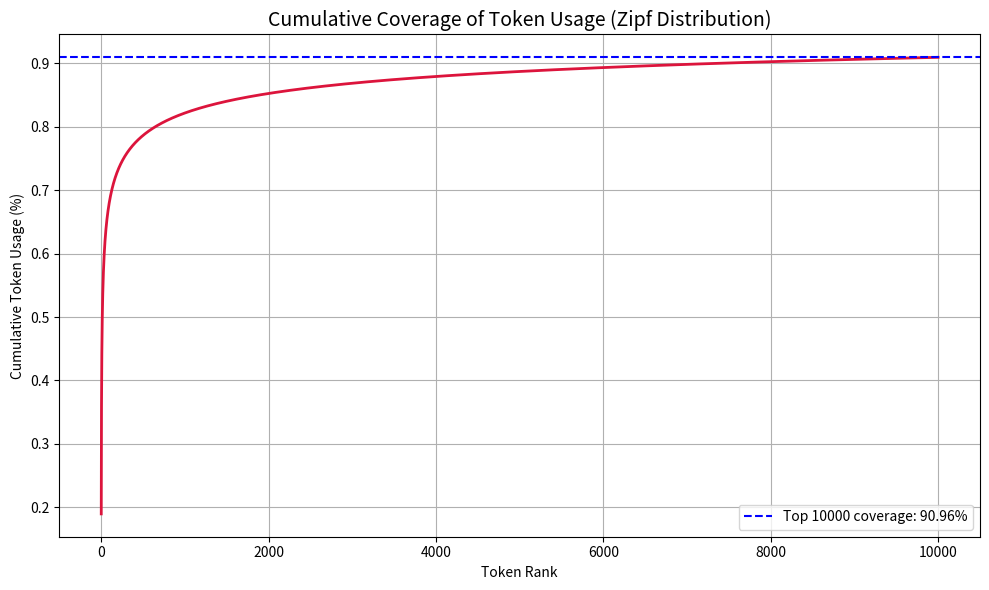

Write the Python code that produced this figure.
# You’re building a lightweight LLM for mobile devices in healthcare.
# After processing 1 million unique tokens, you want to know:

# 🔹 How much token usage will be covered by the top 10,000 tokens?
# 🔹 Does this justify limiting your vocabulary to just 10,000 tokens to reduce model size?

import numpy as np
import matplotlib.pyplot as plt

# Zipf parameters
s = 1.2               # Zipf exponent (realistic for NLP)
total_tokens = 1_000_000  # Total unique tokens in dataset
top_k = 10_000        # Vocabulary size limit

# Step 1: Compute Zipf weights (unnormalized frequencies)
ranks = np.arange(1, total_tokens + 1)
zipf_weights = 1 / ranks**s

# Step 2: Compute coverage by top_k tokens
top_weight = np.sum(zipf_weights[:top_k])
total_weight = np.sum(zipf_weights)
coverage = top_weight / total_weight

print(f"Top {top_k} tokens cover approximately {coverage * 100:.2f}% of token usage.")

# Step 3: Plot cumulative coverage curve
cumulative_coverage = np.cumsum(zipf_weights[:top_k]) / total_weight

plt.figure(figsize=(10, 6))
plt.plot(np.arange(1, top_k + 1), cumulative_coverage, color='crimson', linewidth=2)
plt.axhline(coverage, color='blue', linestyle='--', label=f"Top {top_k} coverage: {coverage*100:.2f}%")
plt.title("Cumulative Coverage of Token Usage (Zipf Distribution)", fontsize=14)
plt.xlabel("Token Rank")
plt.ylabel("Cumulative Token Usage (%)")
plt.grid(True)
plt.legend()
plt.tight_layout()
plt.show()
